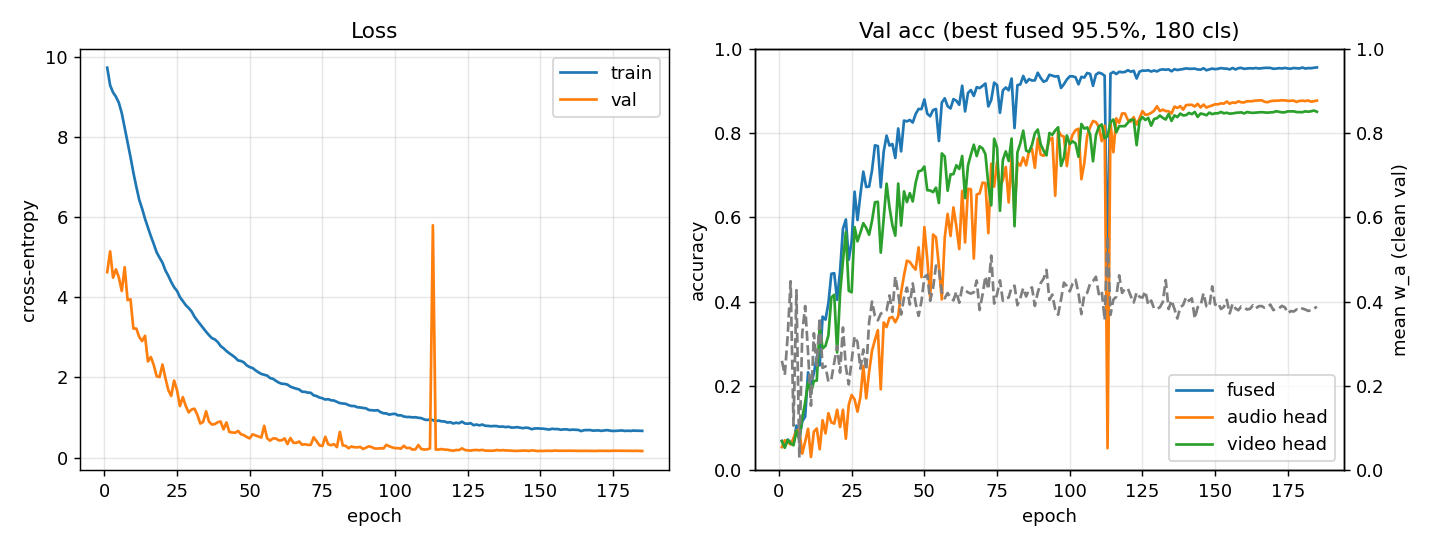

The table this chart was drawn from, first rows:
epoch, train_loss, train_acc, val_loss, val_acc, val_acc_audio_head, val_acc_video_head, w_a_mean, wa_anoisy_mean, wa_anoisy_std, wa_clean_mean, wa_clean_std, wa_vnoisy_mean, wa_vnoisy_std, epoch_time_s, peak_gpu_gib
1, 9.733, 0.05387, 4.63, 0.0696, 0.05473, 0.06846, 0.2595, 0.1585, 0.1216, 0.2176, 0.1507, 0.2215, 0.1547, 183.2, 12.45
2, 9.293, 0.05947, 5.148, 0.06102, 0.07094, 0.0532, 0.2262, 0.1415, 0.1344, 0.1698, 0.1516, 0.1691, 0.1513, 167.5, 12.45
3, 9.116, 0.06497, 4.491, 0.07265, 0.06712, 0.07189, 0.3192, 0.2321, 0.07483, 0.3005, 0.08076, 0.3016, 0.08263, 172.1, 12.45
4, 9.009, 0.07121, 4.698, 0.06636, 0.06102, 0.06369, 0.4483, 0.3052, 0.2262, 0.3883, 0.26, 0.3833, 0.2587, 169.4, 12.45
5, 8.858, 0.0758, 4.495, 0.0635, 0.07647, 0.05912, 0.1057, 0.161, 0.1175, 0.1078, 0.05116, 0.09285, 0.03945, 166, 12.45
6, 8.599, 0.08938, 4.159, 0.1058, 0.09401, 0.09363, 0.427, 0.4334, 0.1941, 0.4437, 0.1678, 0.4597, 0.1602, 165.2, 12.45
7, 8.231, 0.112, 4.753, 0.07551, 0.09458, 0.07208, 0.03013, 0.02977, 0.06624, 0.01636, 0.03059, 0.02121, 0.03575, 167.8, 12.45
8, 7.875, 0.1312, 3.931, 0.1158, 0.03928, 0.1253, 0.3246, 0.3446, 0.2165, 0.2871, 0.206, 0.4023, 0.2087, 159.9, 12.45
9, 7.505, 0.1589, 3.951, 0.127, 0.06751, 0.1604, 0.3893, 0.2588, 0.203, 0.4016, 0.2383, 0.3964, 0.2295, 162.3, 12.45
10, 7.112, 0.2021, 3.221, 0.2321, 0.0984, 0.2088, 0.2788, 0.2346, 0.2298, 0.3364, 0.2703, 0.3425, 0.2705, 166.2, 12.45
11, 6.763, 0.2329, 3.221, 0.204, 0.03146, 0.1833, 0.1531, 0.1039, 0.1375, 0.1885, 0.243, 0.1841, 0.2311, 164.2, 12.45
12, 6.438, 0.2709, 3.013, 0.2298, 0.09153, 0.2117, 0.3249, 0.2232, 0.2284, 0.3412, 0.2594, 0.2787, 0.2382, 163.7, 12.45
13, 6.215, 0.2933, 2.908, 0.2695, 0.09897, 0.2124, 0.2483, 0.3734, 0.2808, 0.2716, 0.2242, 0.2587, 0.2091, 165.6, 12.45
14, 5.96, 0.3317, 3.039, 0.2487, 0.04977, 0.3417, 0.3619, 0.2805, 0.1832, 0.3973, 0.257, 0.4056, 0.2608, 164.3, 12.45
15, 5.741, 0.3595, 2.399, 0.3642, 0.1186, 0.2887, 0.2426, 0.2184, 0.1491, 0.3063, 0.2047, 0.2699, 0.1945, 165.8, 12.45
16, 5.528, 0.3873, 2.51, 0.3572, 0.08734, 0.295, 0.2466, 0.2402, 0.2078, 0.2743, 0.2249, 0.2621, 0.2117, 166.1, 12.45
17, 5.334, 0.4167, 2.309, 0.3961, 0.1352, 0.3202, 0.2096, 0.205, 0.1284, 0.2536, 0.1734, 0.2299, 0.1722, 163.9, 12.45
18, 5.123, 0.4456, 2.03, 0.4659, 0.1135, 0.4098, 0.2154, 0.2927, 0.2, 0.2461, 0.1697, 0.2454, 0.1616, 159.6, 12.45
19, 4.991, 0.4554, 2.01, 0.4672, 0.1106, 0.4161, 0.2551, 0.275, 0.1928, 0.2853, 0.1891, 0.2604, 0.1767, 164.2, 12.45
20, 4.865, 0.4772, 2.322, 0.4041, 0.1434, 0.2792, 0.2951, 0.3466, 0.1835, 0.3537, 0.1824, 0.3557, 0.1778, 165.1, 12.45
21, 4.674, 0.5113, 1.988, 0.4714, 0.1024, 0.418, 0.2315, 0.2188, 0.1196, 0.228, 0.1378, 0.2107, 0.1272, 168.6, 12.45
22, 4.538, 0.5273, 1.687, 0.5725, 0.1434, 0.4964, 0.3385, 0.3478, 0.1197, 0.3921, 0.1315, 0.3986, 0.1333, 168.9, 12.45
23, 4.384, 0.5463, 1.539, 0.5946, 0.07475, 0.5648, 0.2451, 0.239, 0.1045, 0.2939, 0.1468, 0.2778, 0.151, 169.2, 12.45
24, 4.252, 0.5635, 1.922, 0.4992, 0.1552, 0.4254, 0.2035, 0.2333, 0.1444, 0.2046, 0.1276, 0.1847, 0.1196, 163.4, 12.45
25, 4.162, 0.5747, 1.682, 0.5425, 0.1785, 0.422, 0.2599, 0.2421, 0.08994, 0.2808, 0.1097, 0.289, 0.107, 164.4, 12.45
26, 4.007, 0.5894, 1.287, 0.6606, 0.168, 0.5767, 0.3175, 0.332, 0.1406, 0.3177, 0.1323, 0.3025, 0.125, 165.9, 12.45
27, 3.908, 0.6081, 1.508, 0.5931, 0.1388, 0.5429, 0.3036, 0.261, 0.09208, 0.3156, 0.1179, 0.3058, 0.1086, 167.1, 12.45
28, 3.806, 0.6186, 1.29, 0.6537, 0.1739, 0.5635, 0.2408, 0.2286, 0.09043, 0.2504, 0.1091, 0.2289, 0.08827, 168.2, 12.45
29, 3.734, 0.6246, 1.127, 0.708, 0.2475, 0.5858, 0.2865, 0.2792, 0.1063, 0.2921, 0.09835, 0.2833, 0.08926, 171.4, 12.45
30, 3.65, 0.6357, 1.199, 0.6716, 0.1705, 0.5748, 0.2375, 0.2422, 0.1106, 0.2321, 0.1188, 0.2097, 0.106, 164.9, 12.45
31, 3.518, 0.6585, 1.22, 0.6728, 0.2336, 0.5585, 0.3511, 0.3388, 0.08398, 0.371, 0.09966, 0.3624, 0.09184, 156.9, 12.45
32, 3.419, 0.6691, 1.066, 0.7113, 0.2839, 0.5919, 0.3999, 0.3294, 0.1092, 0.4035, 0.1446, 0.3915, 0.1442, 159, 12.45
33, 3.325, 0.6839, 0.8495, 0.7704, 0.3089, 0.6354, 0.3656, 0.3634, 0.1078, 0.3839, 0.1125, 0.3822, 0.1045, 168.1, 12.45
34, 3.236, 0.6922, 0.89, 0.7687, 0.3322, 0.6365, 0.3554, 0.3112, 0.09731, 0.3566, 0.1075, 0.357, 0.1053, 165.7, 12.45
35, 3.141, 0.7007, 1.155, 0.6711, 0.1918, 0.516, 0.3711, 0.3633, 0.1161, 0.3807, 0.106, 0.3706, 0.1036, 170.8, 12.45
36, 3.056, 0.713, 0.8964, 0.7551, 0.3505, 0.5957, 0.376, 0.2995, 0.1048, 0.3849, 0.1159, 0.3859, 0.1042, 158.3, 12.45
37, 2.982, 0.725, 0.8244, 0.7935, 0.3396, 0.6796, 0.3792, 0.3261, 0.1387, 0.4121, 0.1849, 0.4854, 0.2001, 166.3, 12.45
38, 2.949, 0.7224, 0.8343, 0.7698, 0.3612, 0.624, 0.4144, 0.3866, 0.08611, 0.4097, 0.09448, 0.4395, 0.09839, 165.7, 12.45
39, 2.884, 0.7321, 0.8809, 0.7736, 0.3633, 0.581, 0.3754, 0.373, 0.1023, 0.3906, 0.08981, 0.3938, 0.08814, 161, 12.45
40, 2.785, 0.7449, 0.9007, 0.7405, 0.3509, 0.5563, 0.4597, 0.4605, 0.112, 0.4881, 0.1032, 0.5205, 0.1235, 167.2, 12.45
41, 2.728, 0.7461, 0.7032, 0.8105, 0.365, 0.6798, 0.4189, 0.4088, 0.1321, 0.4184, 0.09778, 0.436, 0.1107, 168, 12.45
42, 2.66, 0.7607, 0.8764, 0.7561, 0.4214, 0.5801, 0.3693, 0.3533, 0.09468, 0.3826, 0.09777, 0.3962, 0.1128, 200.7, 12.45
43, 2.602, 0.7666, 0.6385, 0.8291, 0.4624, 0.6613, 0.4091, 0.3643, 0.1079, 0.4218, 0.1038, 0.4112, 0.102, 218.7, 12.45
44, 2.553, 0.7733, 0.6251, 0.8272, 0.4969, 0.636, 0.4331, 0.4077, 0.09238, 0.4415, 0.09731, 0.4491, 0.09702, 197.4, 12.45
45, 2.497, 0.7735, 0.6192, 0.8307, 0.4939, 0.6571, 0.3929, 0.3709, 0.09656, 0.3958, 0.123, 0.4436, 0.1408, 170.4, 12.45
46, 2.424, 0.7877, 0.6639, 0.8246, 0.4838, 0.6373, 0.443, 0.3967, 0.1009, 0.4458, 0.1338, 0.4634, 0.1421, 170.9, 12.45
47, 2.41, 0.7877, 0.5812, 0.8448, 0.4758, 0.6815, 0.3956, 0.3698, 0.1017, 0.3938, 0.1144, 0.4041, 0.1074, 162.6, 12.45
48, 2.376, 0.7896, 0.5588, 0.8566, 0.5286, 0.7088, 0.3661, 0.3268, 0.09403, 0.3643, 0.09941, 0.3673, 0.09811, 166.2, 12.45
49, 2.3, 0.7942, 0.5129, 0.8564, 0.4577, 0.7107, 0.4007, 0.4246, 0.1118, 0.4289, 0.1013, 0.4466, 0.1037, 170.9, 12.45
50, 2.258, 0.8018, 0.478, 0.8793, 0.5767, 0.7203, 0.4577, 0.4229, 0.1021, 0.468, 0.1272, 0.4823, 0.1282, 161.6, 12.45
51, 2.234, 0.8028, 0.5789, 0.8453, 0.5008, 0.664, 0.4636, 0.4365, 0.09898, 0.4657, 0.1025, 0.4777, 0.09656, 186.8, 12.45
52, 2.177, 0.8171, 0.5519, 0.8394, 0.4092, 0.6634, 0.4018, 0.3909, 0.08758, 0.3973, 0.09501, 0.4273, 0.1072, 228, 12.45
53, 2.129, 0.8204, 0.5219, 0.8541, 0.5591, 0.6594, 0.4327, 0.3742, 0.09837, 0.4338, 0.09327, 0.4585, 0.1032, 216.1, 12.45
54, 2.087, 0.819, 0.4992, 0.8566, 0.5521, 0.6701, 0.4854, 0.4793, 0.08998, 0.4925, 0.0851, 0.5162, 0.08891, 167.2, 12.45
55, 2.068, 0.822, 0.7919, 0.7807, 0.484, 0.6337, 0.4752, 0.4011, 0.1735, 0.455, 0.2341, 0.4113, 0.1958, 175.9, 12.45
56, 2.046, 0.8239, 0.4811, 0.8719, 0.405, 0.7513, 0.4218, 0.4382, 0.09823, 0.4281, 0.107, 0.4436, 0.1083, 166.9, 12.45
57, 1.985, 0.8288, 0.4217, 0.882, 0.5513, 0.7441, 0.4079, 0.4117, 0.09581, 0.4101, 0.09576, 0.4288, 0.1057, 166.9, 12.45
58, 1.966, 0.832, 0.4768, 0.8633, 0.6079, 0.6629, 0.4203, 0.4002, 0.1154, 0.4202, 0.1041, 0.4325, 0.1009, 170.3, 12.45
59, 1.915, 0.8384, 0.4755, 0.8579, 0.5555, 0.7016, 0.4092, 0.3758, 0.1172, 0.4198, 0.1215, 0.4237, 0.1191, 173.7, 12.45
60, 1.872, 0.8449, 0.4283, 0.8801, 0.6232, 0.7021, 0.4027, 0.4178, 0.0994, 0.4196, 0.1003, 0.4181, 0.1007, 164.2, 12.45
... 125 more rows
